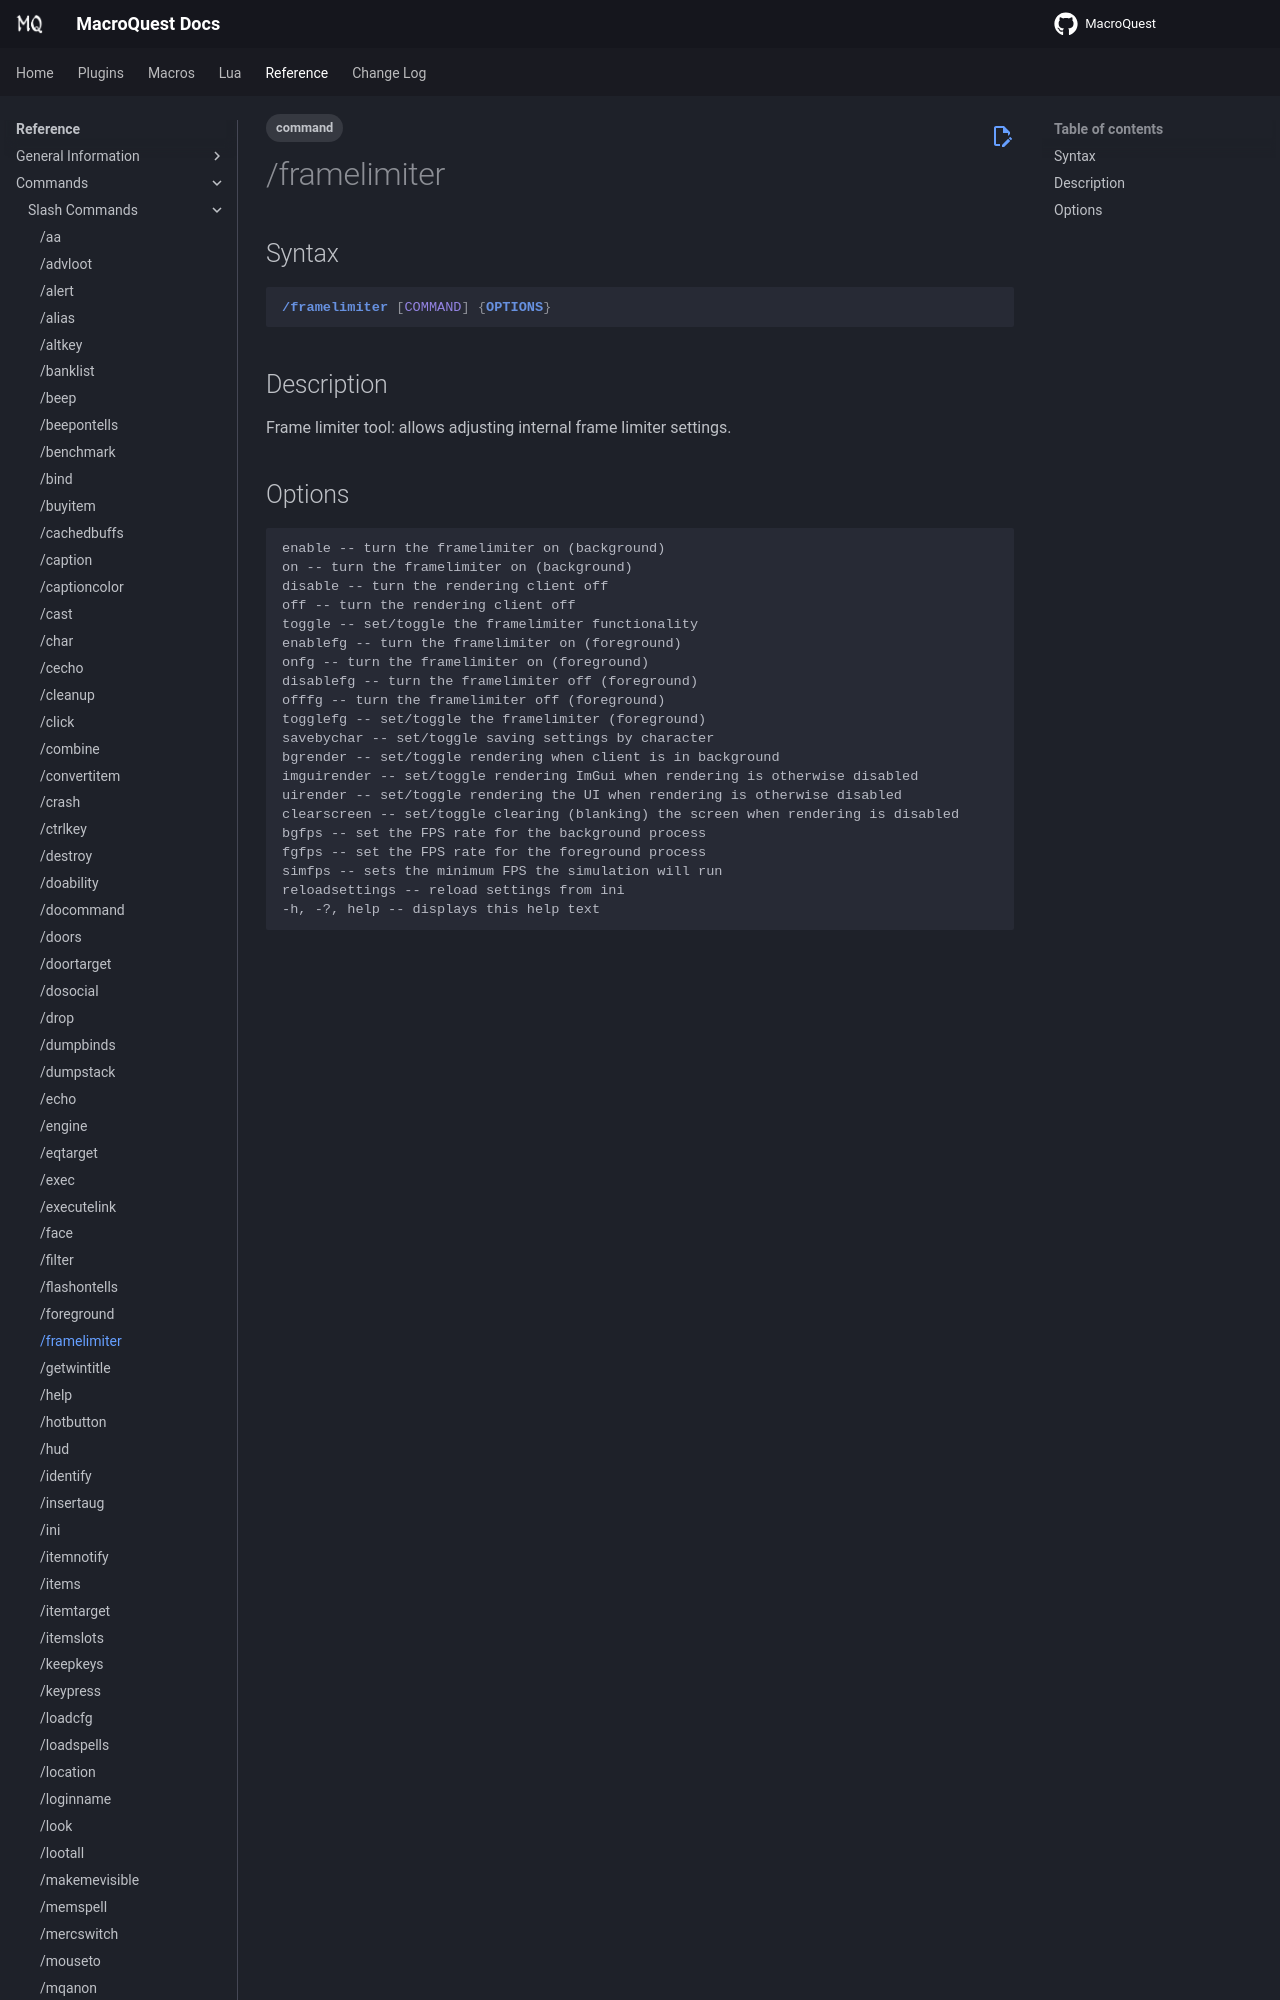

repository: macroquest/docs · page: reference/commands/framelimiter/index.html · generator: jekyll

---
tags:
    - command
---
# /framelimiter

## Syntax
<!--cmd-syntax-start-->
```eqcommand
/framelimiter [COMMAND] {OPTIONS}
```
<!--cmd-syntax-end-->

## Description
<!--cmd-desc-start-->
Frame limiter tool: allows adjusting internal frame limiter settings.
<!--cmd-desc-end-->
